Run: headless pygame with SDL's dummy video driver; simulated clock (each Clock.tick advances the game by its frame time, no real sleeping); random seed 0; keys injected as events and as key.get_pressed() state; no mouse input.
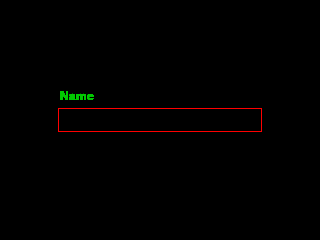
Frame 1 of 1 · flips 1–60 · no input

The pygame program that drew these frames:

# Original by Timothy Downs, edited by Matt Baltzell for own purposes

import pygame, pygame.font, pygame.event, pygame.draw, string
from pygame.locals import *
import os, sys

def display_box(screen, prompt, message):
    "Print a message in a box in the middle of the screen"
    fontobject = pygame.font.Font(None,18)
    pygame.draw.rect(screen, (0,0,0),
                    ((screen.get_width() / 2) - 100,
                    (screen.get_height() / 2) - 10,
                    200,20), 0)
    pygame.draw.rect(screen, (255,0,0),
                   ((screen.get_width() / 2) - 102,
                    (screen.get_height() / 2) - 12,
                    204,24), 1)
    screen.blit(fontobject.render(prompt, 1, (0,200,0)),
                ((screen.get_width() / 2) - 100, (screen.get_height() / 2) - 30))
    if(len(message) != 0):
        screen.blit(fontobject.render(message, 1, (255,255,255)),
                    ((screen.get_width() / 2) - 100, (screen.get_height() / 2) - 10))
    pygame.display.flip()

def ask(screen, question):
    "ask(screen, question) -> answer"
    shift = False
    enter = False
    pygame.font.init()
    current_string = ""
    display_box(screen, question, current_string)
    while True:
        for event in pygame.event.get():
            if(event.type == KEYDOWN):
                inkey = event.key
                if((inkey == K_RSHIFT) or (inkey == K_LSHIFT)):
                    shift = True
                elif(inkey == K_BACKSPACE):
                    current_string = current_string[0:-1]
                elif(inkey == K_RETURN):
                    enter = True
                    break
                elif(inkey <= 127):
                    if((shift) and (inkey >= 97) and (inkey <= 122)):
                        current_string += chr(inkey - 32)
                    else:
                        current_string += chr(inkey)
            elif(event.type == KEYUP):
                inkey = event.key
                if((inkey == K_RSHIFT) or (inkey == K_LSHIFT)):
                    shift = False
        display_box(screen, question, current_string)
        if(enter):
            break
    return current_string

def main():
    screen = pygame.display.set_mode((320,240))
    print(ask(screen, "Name") + " was entered")
    sys.exit()

if(__name__ == '__main__'):
    main()
